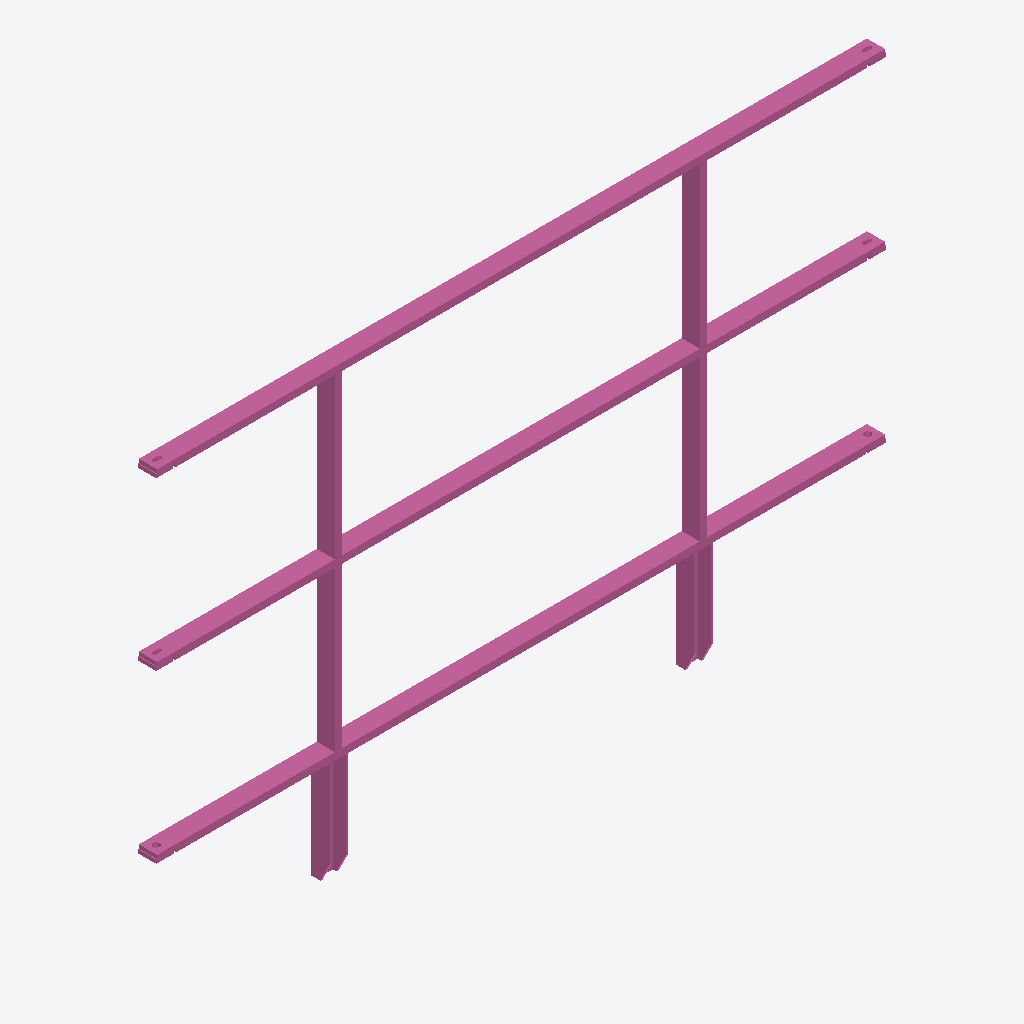
Isometric view of an IFC building model (IFC-SPF (STEP), schema IFC4, length unit metre), seen from the south-west, elements coloured by IFC class: 1 railing (pink).
Extent 2.0 m × 0.1 m × 1.2 m (x, y, z). Storeys (1): Ebene 0 at 0.00 m. Elements (1): 1 IfcRailing.

HEADER;
FILE_DESCRIPTION(('ViewDefinition [CoordinationView_V2.0]','ExchangeRequirement []'),'2;1');
FILE_NAME('','2024-05-07T10:23:28',(''),(''),'ODA IFC SDK 22.6','22.1.1.516 - Exporter 22.1.1.516 - Default UI','');
FILE_SCHEMA(('IFC4'));
ENDSEC;
DATA;
#93=IFCPROJECT('3JkdSrIPPFBg8WI9Yiw3Uw',#20,'',$,$,'','',(#86),#83);
#105=IFCSITE('3JkdSrIPPFBg8WI9Yiw3Uu',#20,'Default',$,$,#104,$,$,.ELEMENT.,(42,24,53,508911),(-71,-15,-29,-58837),0.0,$,$);
#95=IFCBUILDING('3JkdSrIPPFBg8WI9Yiw3Ux',#20,'',$,$,#16,$,'',.ELEMENT.,$,$,#94);
#98=IFCBUILDINGSTOREY('3JkdSrIPPFBg8WI9XJ5yzH',#20,'Ebene 0',$,'Ebene:Ebene 1',#97,$,'Ebene 0',.ELEMENT.,0.0);
#567=IFCRAILING('1i6pAm_OnA7es5OO9i1h5n',#20,'DB_Gelaender_S02_S14:DB_Gelaender_S02_S14:5972',$,'DB_Gelaender_S02_S14:DB_Gelaender_S02_S14',#566,#563,'5972',.NOTDEFINED.);
ENDSEC;
